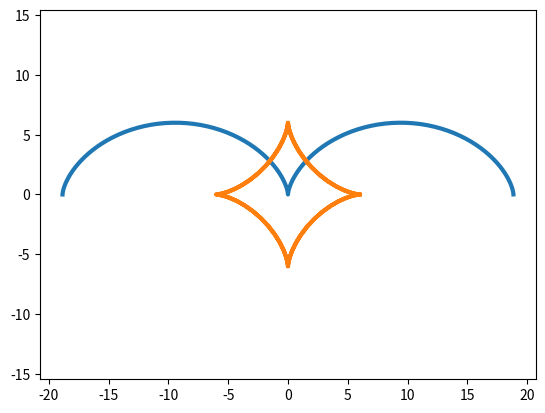

Recreate this plot in Python.
import matplotlib.pyplot as plt
import numpy as np

t = np.arange(-2 * np.pi, 2 * np.pi, 0.1)
R = 3
x = R * (t - np.sin(t))
y = R * (1 - np.cos(t))

plt.plot(x, y, ls='-', lw = 3)

plt.axis('equal')

plt.savefig('pic_1.png')

t = np.arange(-2 * np.pi, 2 * np.pi, 0.1)
R = 6
x = R * np.cos(t)**3
y = R * np.sin(t)**3

plt.plot(x, y, ls='-', lw = 3)

plt.axis('equal')

plt.savefig('pic_2.png')